Run: headless pygame with SDL's dummy video driver; simulated clock (each Clock.tick advances the game by its frame time, no real sleeping); random seed 0; keys injected as events and as key.get_pressed() state; no mouse input.
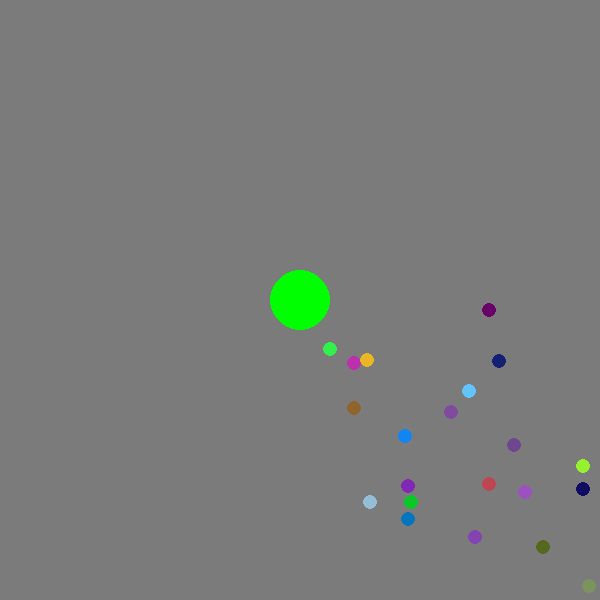
Frame 1 of 4 · flips 1–60 · no input
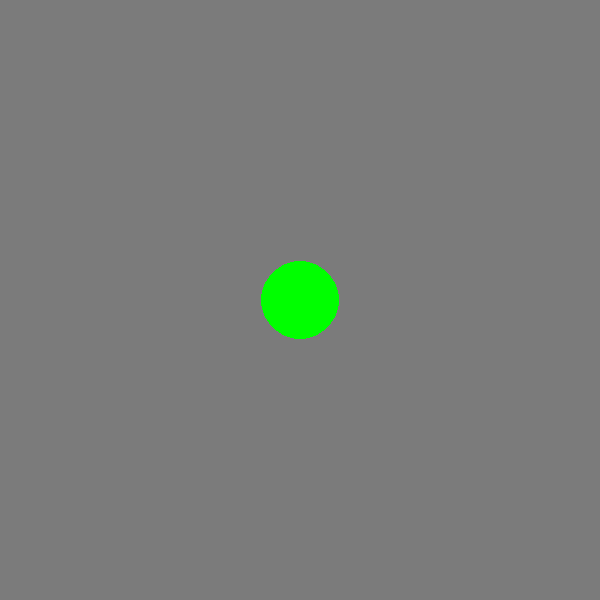
Frame 2 of 4 · flips 61–180 · tapped SPACE, RETURN · held RIGHT (→), D
Frame 3 of 4 · flips 181–300 · held DOWN (↓), S · screen unchanged from frame 2, image omitted
Frame 4 of 4 · flips 301–420 · held LEFT (←), A, UP (↑), W · screen unchanged from frame 3, image omitted

The pygame program that drew these frames:

from math import hypot
from random import randint
import pygame
pygame.init()



window = pygame.display.set_mode((600, 600))
clock = pygame.time.Clock()

my_player = [0, 0, 20]
class Food:
    def __init__(self, color, x, y, radius):
        self.color = color
        self.x = x
        self.y = y
        self.radius = radius
    def check_collision(self, player_x, player_y, player_radius):
        dx = player_x - self.x
        dy = player_y - self.y
        return hypot(dx, dy) < self.radius + player_radius

foods = []
for i in range(150):
    foods.append(
        Food((randint(0, 255), randint(0, 255), randint(0, 255)),
             randint(0, 600),
             randint(0, 600),
             5))
while True:
    for event in pygame.event.get():
        if event.type == pygame.QUIT:
            exit()


    window.fill((123, 123, 123))
    scale = max(0.3, min(50/my_player[2], 1.5))
    pygame.draw.circle(window, (0, 255, 0), (300, 300), my_player[2]*scale)
    for food in foods[:]:
        if food.check_collision(my_player[0], my_player[1], my_player[2]):
            my_player[2] += int(food.radius* 0.2)
            foods.remove(food)
        else:
            sx = int((food.x - my_player[0])*scale  +300)
            sy = int((food.y - my_player[1]) * scale + 300)
            pygame.draw.circle(window, food.color, (sx, sy), int(food.radius*scale))

    pygame.display.flip()
    clock.tick(60)
    keys = pygame.key.get_pressed()
    if keys[pygame.K_w]:
        my_player[1] -= 10
    if keys[pygame.K_d]:
        my_player[0] += 10
